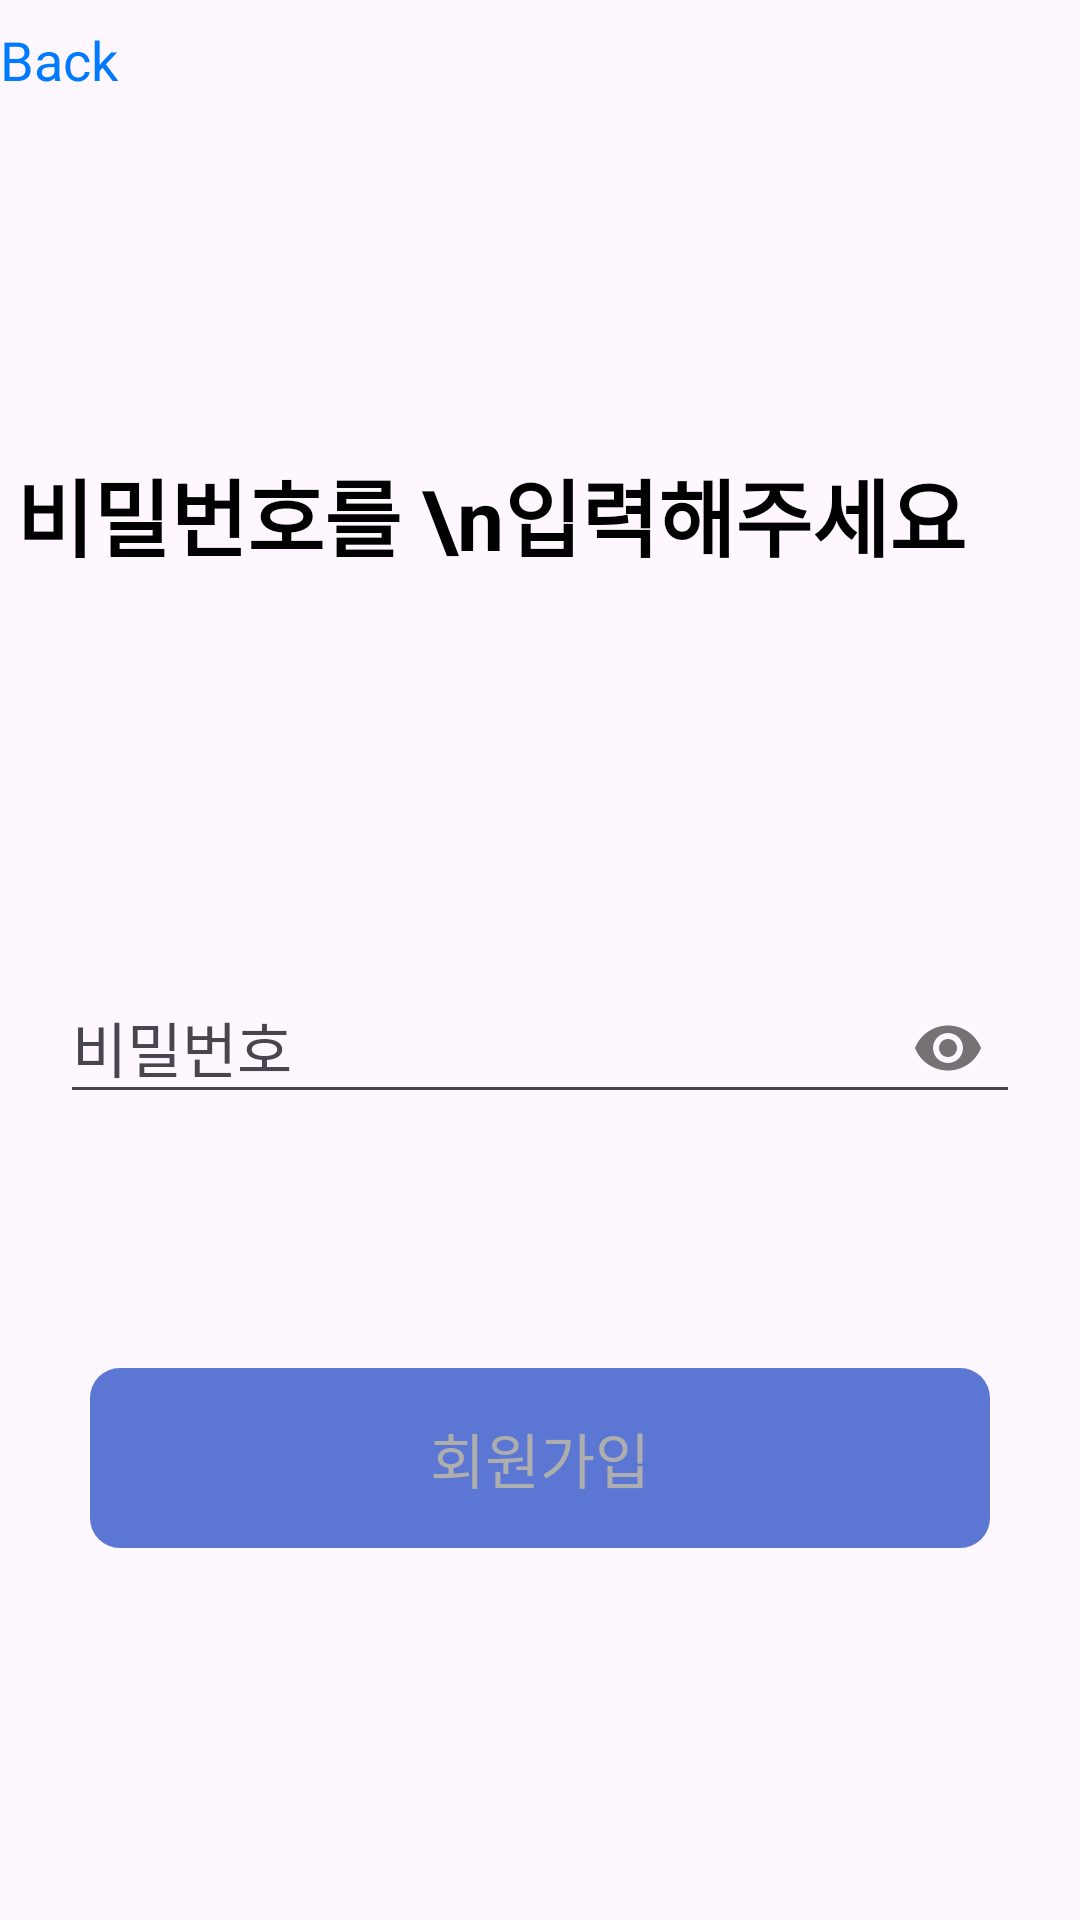

Write the Android layout XML for this screen, with the resource values it uses.
<!-- AndroidManifest.xml: application theme Theme.ProteinPro -->
<!-- res/layout/activity_password_input.xml -->
<?xml version="1.0" encoding="utf-8"?>
<androidx.constraintlayout.widget.ConstraintLayout xmlns:android="http://schemas.android.com/apk/res/android"
    xmlns:app="http://schemas.android.com/apk/res-auto"
    xmlns:tools="http://schemas.android.com/tools"
    android:layout_width="match_parent"
    android:layout_height="match_parent"
    tools:context=".view.user.signup.ActivityPasswordInput">


    <LinearLayout
        android:id="@+id/header_lo"
        android:layout_width="match_parent"
        android:layout_height="40dp"
        android:orientation="horizontal"
        android:gravity="center_vertical"
        app:layout_constraintBottom_toTopOf="@+id/textview"
        app:layout_constraintEnd_toEndOf="parent"
        app:layout_constraintStart_toStartOf="parent"
        app:layout_constraintTop_toTopOf="parent"
        app:layout_constraintVertical_bias="0.0">

        <LinearLayout
            android:id="@+id/back_btn_lo"
            android:layout_width="wrap_content"
            android:layout_height="match_parent"
            android:gravity="center_vertical"
            android:orientation="horizontal">
            <ImageButton
                android:id="@+id/back_btn"
                android:layout_width="wrap_content"
                android:layout_height="wrap_content"
                app:srcCompat="@drawable/baseline_arrow_blue_ios_new_24"
                android:background="#00000000"/>
            <TextView
                android:id="@+id/back_btn_text"
                android:layout_width="wrap_content"
                android:layout_height="wrap_content"
                android:textColor="#007AFF"
                android:textSize="18sp"
                android:text="Back"/>
        </LinearLayout>


    </LinearLayout>

    <TextView
        android:id="@+id/textview"
        android:layout_width="wrap_content"
        android:layout_height="wrap_content"
        android:text="비밀번호를 \n입력해주세요"
        android:textSize="28sp"
        android:textStyle="bold"
        app:layout_constraintBottom_toBottomOf="parent"
        app:layout_constraintEnd_toEndOf="parent"
        app:layout_constraintHorizontal_bias="0.12"
        app:layout_constraintStart_toStartOf="parent"
        app:layout_constraintTop_toTopOf="parent"
        app:layout_constraintVertical_bias="0.252" />

    <androidx.appcompat.widget.AppCompatButton
        android:id="@+id/next_BTN"
        android:layout_width="match_parent"
        android:layout_height="60dp"
        android:layout_marginHorizontal="30dp"
        android:background="@drawable/btn_ripple"
        android:enabled="false"
        android:text="회원가입"
        android:textColor="@drawable/txt_color"
        android:textSize="20sp"
        app:layout_constraintBottom_toBottomOf="parent"
        app:layout_constraintEnd_toEndOf="parent"
        app:layout_constraintHorizontal_bias="0.5"
        app:layout_constraintStart_toStartOf="parent"
        app:layout_constraintTop_toBottomOf="@+id/password_lo"
        app:layout_constraintVertical_bias="0.4" />

    <TextView
        android:id="@+id/warning_tv"
        android:layout_width="wrap_content"
        android:layout_height="wrap_content"
        android:layout_marginTop="20dp"
        android:text="알림알림알림"
        android:textColor="#FF0000"
        android:visibility="invisible"
        app:layout_constraintEnd_toEndOf="parent"
        app:layout_constraintHorizontal_bias="0.498"
        app:layout_constraintStart_toStartOf="parent"
        app:layout_constraintTop_toBottomOf="@+id/password_lo" />
<com.google.android.material.textfield.TextInputLayout
    android:id="@+id/password_lo"
    style="@style/Widget.Design.TextInputLayout"
    android:layout_width="match_parent"
    android:layout_height="wrap_content"
    app:passwordToggleEnabled="true"
    app:layout_constraintBottom_toBottomOf="parent"
    app:layout_constraintEnd_toEndOf="parent"
    app:layout_constraintStart_toStartOf="parent"
    app:layout_constraintTop_toTopOf="parent"
    app:layout_constraintVertical_bias="0.541">
    <EditText
        android:id="@+id/password_ET"
        android:layout_width="match_parent"
        android:layout_height="wrap_content"
        android:layout_marginHorizontal="20dp"
        android:ems="10"
        android:hint="비밀번호"
        android:inputType="textPassword"
        android:textSize="20sp"
        />
</com.google.android.material.textfield.TextInputLayout>


</androidx.constraintlayout.widget.ConstraintLayout>
<!-- resources referenced by this layout -->
<resources>
  <!-- drawable btn_ripple (drawable) -->
  <?xml version="1.0" encoding="utf-8"?>
  <ripple xmlns:android="http://schemas.android.com/apk/res/android"
      android:color="@color/white">
      <item android:drawable="@drawable/btn_ok"/>
  </ripple>
  <!-- drawable txt_color (drawable) -->
  <?xml version="1.0" encoding="utf-8"?>
  <selector xmlns:android="http://schemas.android.com/apk/res/android">
      <item android:state_enabled="true"
          android:color="#FFFFFF" />
      <item android:state_enabled="false"
          android:color="#AEAEAE" />
  </selector>
  <style name="Theme.ProteinPro" parent="Base.Theme.ProteinPro" />
  <color name="white">#FFFFFFFF</color>
  <!-- drawable btn_ok (drawable) -->
  <?xml version="1.0" encoding="utf-8"?>
  <selector xmlns:android="http://schemas.android.com/apk/res/android">
      <item
          android:state_enabled="true"
          android:drawable="@drawable/btn_normal"/>
      <item
          android:state_enabled="false"
          android:drawable="@drawable/btn_disable"/>
  </selector>
  <style name="Base.Theme.ProteinPro" parent="Theme.Material3.DayNight.NoActionBar">
          
          
          <item name="android:textColor">#000000</item>
      </style>
  <!-- drawable btn_normal (drawable) -->
  <?xml version="1.0" encoding="utf-8"?>
  <shape xmlns:android="http://schemas.android.com/apk/res/android">
      <solid android:color="#007AFF"/>
      <corners
          android:bottomLeftRadius="10dp"
          android:bottomRightRadius="10dp"
          android:topLeftRadius="10dp"
          android:topRightRadius="10dp"/>
  </shape>
  <!-- drawable btn_disable (drawable) -->
  <?xml version="1.0" encoding="utf-8"?>
  <shape xmlns:android="http://schemas.android.com/apk/res/android">
      <solid android:color="#5C76D3"/>
      <corners
          android:bottomLeftRadius="10dp"
          android:bottomRightRadius="10dp"
          android:topLeftRadius="10dp"
          android:topRightRadius="10dp"/>
  </shape>
</resources>
